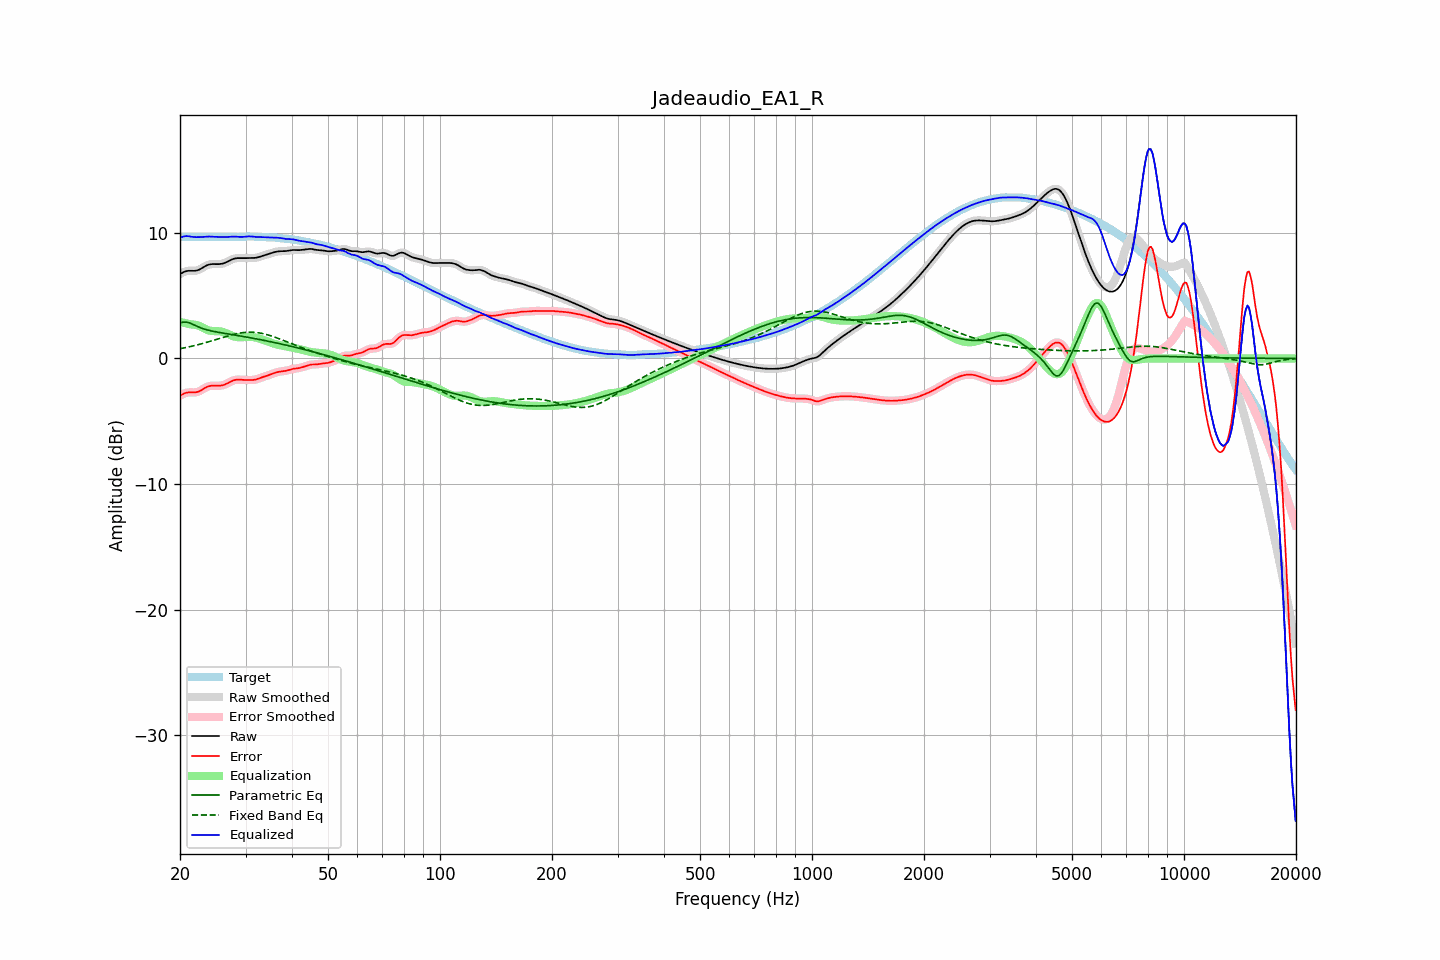

Values plotted in this chart, from the file beside it:
frequency, raw, error, smoothed, error_smoothed, equalization, parametric_eq, fixed_band_eq, equalized_raw, equalized_smoothed, target
20.00, 6.71, -2.97, 6.71, -2.97, 2.90, 2.82, 0.78, 9.61, 9.61, 9.68
20.20, 6.79, -2.90, 6.79, -2.89, 2.87, 2.86, 0.80, 9.66, 9.66, 9.68
20.40, 6.85, -2.83, 6.86, -2.82, 2.85, 2.89, 0.82, 9.70, 9.70, 9.68
20.61, 6.91, -2.77, 6.91, -2.77, 2.82, 2.89, 0.85, 9.73, 9.72, 9.68
20.81, 6.95, -2.73, 6.95, -2.73, 2.79, 2.89, 0.88, 9.74, 9.74, 9.68
21.02, 6.97, -2.71, 6.97, -2.71, 2.76, 2.86, 0.90, 9.73, 9.73, 9.68
21.23, 6.98, -2.70, 6.98, -2.70, 2.73, 2.82, 0.93, 9.71, 9.71, 9.68
21.44, 6.98, -2.70, 6.98, -2.70, 2.71, 2.77, 0.96, 9.68, 9.68, 9.68
21.66, 6.97, -2.71, 6.97, -2.71, 2.70, 2.71, 0.99, 9.67, 9.67, 9.68
21.87, 6.97, -2.71, 6.97, -2.71, 2.69, 2.65, 1.02, 9.66, 9.66, 9.68
22.09, 6.99, -2.69, 6.99, -2.69, 2.67, 2.59, 1.05, 9.65, 9.65, 9.68
22.31, 7.02, -2.66, 7.02, -2.66, 2.63, 2.53, 1.09, 9.65, 9.65, 9.68
22.54, 7.07, -2.61, 7.07, -2.61, 2.58, 2.47, 1.12, 9.66, 9.66, 9.68
22.76, 7.14, -2.54, 7.14, -2.54, 2.53, 2.43, 1.15, 9.67, 9.67, 9.68
22.99, 7.22, -2.46, 7.22, -2.46, 2.46, 2.38, 1.19, 9.68, 9.68, 9.68
23.22, 7.30, -2.38, 7.29, -2.39, 2.40, 2.34, 1.22, 9.69, 9.69, 9.68
23.45, 7.37, -2.31, 7.37, -2.31, 2.33, 2.30, 1.26, 9.70, 9.70, 9.68
23.69, 7.43, -2.25, 7.43, -2.25, 2.28, 2.27, 1.30, 9.70, 9.70, 9.68
23.92, 7.47, -2.21, 7.47, -2.21, 2.23, 2.23, 1.34, 9.70, 9.70, 9.68
24.16, 7.50, -2.18, 7.50, -2.18, 2.20, 2.20, 1.37, 9.70, 9.70, 9.68
24.40, 7.51, -2.17, 7.51, -2.17, 2.18, 2.18, 1.41, 9.69, 9.69, 9.68
24.65, 7.51, -2.17, 7.51, -2.17, 2.17, 2.15, 1.45, 9.68, 9.68, 9.68
24.89, 7.51, -2.17, 7.51, -2.17, 2.17, 2.12, 1.49, 9.68, 9.68, 9.68
25.14, 7.51, -2.17, 7.51, -2.17, 2.17, 2.10, 1.53, 9.67, 9.67, 9.68
25.39, 7.51, -2.17, 7.51, -2.17, 2.16, 2.08, 1.57, 9.67, 9.67, 9.68
25.65, 7.52, -2.16, 7.52, -2.16, 2.15, 2.05, 1.61, 9.67, 9.67, 9.68
25.91, 7.54, -2.14, 7.54, -2.14, 2.13, 2.03, 1.65, 9.67, 9.67, 9.68
26.16, 7.57, -2.11, 7.57, -2.11, 2.10, 2.01, 1.69, 9.66, 9.67, 9.68
26.43, 7.61, -2.07, 7.61, -2.07, 2.05, 1.99, 1.73, 9.66, 9.67, 9.68
26.69, 7.67, -2.01, 7.67, -2.01, 2.00, 1.97, 1.77, 9.67, 9.67, 9.68
26.96, 7.73, -1.95, 7.73, -1.95, 1.94, 1.95, 1.80, 9.67, 9.68, 9.68
27.23, 7.80, -1.88, 7.80, -1.88, 1.88, 1.93, 1.84, 9.68, 9.68, 9.68
27.50, 7.86, -1.82, 7.86, -1.82, 1.83, 1.90, 1.87, 9.69, 9.69, 9.68
27.77, 7.92, -1.76, 7.92, -1.76, 1.78, 1.88, 1.91, 9.69, 9.69, 9.68
28.05, 7.96, -1.72, 7.95, -1.72, 1.74, 1.86, 1.94, 9.70, 9.69, 9.67
28.33, 7.98, -1.70, 7.98, -1.70, 1.71, 1.84, 1.97, 9.69, 9.69, 9.67
28.62, 7.99, -1.68, 7.99, -1.68, 1.70, 1.82, 1.99, 9.68, 9.68, 9.67
28.90, 7.99, -1.69, 7.99, -1.69, 1.69, 1.80, 2.02, 9.67, 9.67, 9.67
29.19, 7.98, -1.69, 7.98, -1.69, 1.69, 1.78, 2.04, 9.67, 9.67, 9.68
29.48, 7.98, -1.71, 7.98, -1.70, 1.70, 1.75, 2.05, 9.67, 9.68, 9.68
29.78, 7.98, -1.71, 7.98, -1.71, 1.70, 1.73, 2.07, 9.69, 9.69, 9.69
30.08, 7.98, -1.72, 7.99, -1.72, 1.71, 1.71, 2.08, 9.70, 9.70, 9.70
30.38, 7.99, -1.72, 7.99, -1.72, 1.72, 1.69, 2.09, 9.71, 9.71, 9.71
30.68, 7.99, -1.72, 7.99, -1.72, 1.72, 1.66, 2.09, 9.72, 9.71, 9.71
30.99, 7.99, -1.72, 7.99, -1.72, 1.72, 1.64, 2.09, 9.71, 9.71, 9.71
31.30, 7.99, -1.71, 7.99, -1.71, 1.71, 1.62, 2.09, 9.70, 9.70, 9.71
31.61, 8.00, -1.70, 8.00, -1.70, 1.69, 1.59, 2.08, 9.69, 9.69, 9.70
31.93, 8.01, -1.68, 8.01, -1.68, 1.66, 1.57, 2.07, 9.68, 9.68, 9.69
32.24, 8.04, -1.64, 8.04, -1.64, 1.63, 1.55, 2.06, 9.67, 9.67, 9.68
32.57, 8.07, -1.60, 8.07, -1.60, 1.60, 1.52, 2.04, 9.67, 9.67, 9.67
32.89, 8.11, -1.55, 8.11, -1.55, 1.56, 1.50, 2.02, 9.67, 9.67, 9.66
33.22, 8.15, -1.50, 8.15, -1.50, 1.52, 1.47, 1.99, 9.67, 9.66, 9.65
33.55, 8.19, -1.46, 8.19, -1.46, 1.47, 1.44, 1.96, 9.66, 9.66, 9.65
33.89, 8.23, -1.42, 8.23, -1.42, 1.42, 1.42, 1.93, 9.65, 9.65, 9.65
34.23, 8.27, -1.38, 8.27, -1.38, 1.37, 1.39, 1.90, 9.64, 9.64, 9.65
34.57, 8.31, -1.34, 8.31, -1.34, 1.33, 1.37, 1.86, 9.64, 9.64, 9.65
34.92, 8.35, -1.29, 8.35, -1.29, 1.28, 1.34, 1.82, 9.64, 9.64, 9.64
35.27, 8.40, -1.24, 8.40, -1.24, 1.24, 1.31, 1.78, 9.63, 9.63, 9.64
35.62, 8.44, -1.19, 8.44, -1.19, 1.19, 1.29, 1.74, 9.63, 9.63, 9.63
35.97, 8.47, -1.15, 8.47, -1.15, 1.15, 1.26, 1.69, 9.63, 9.63, 9.62
... 635 more rows
